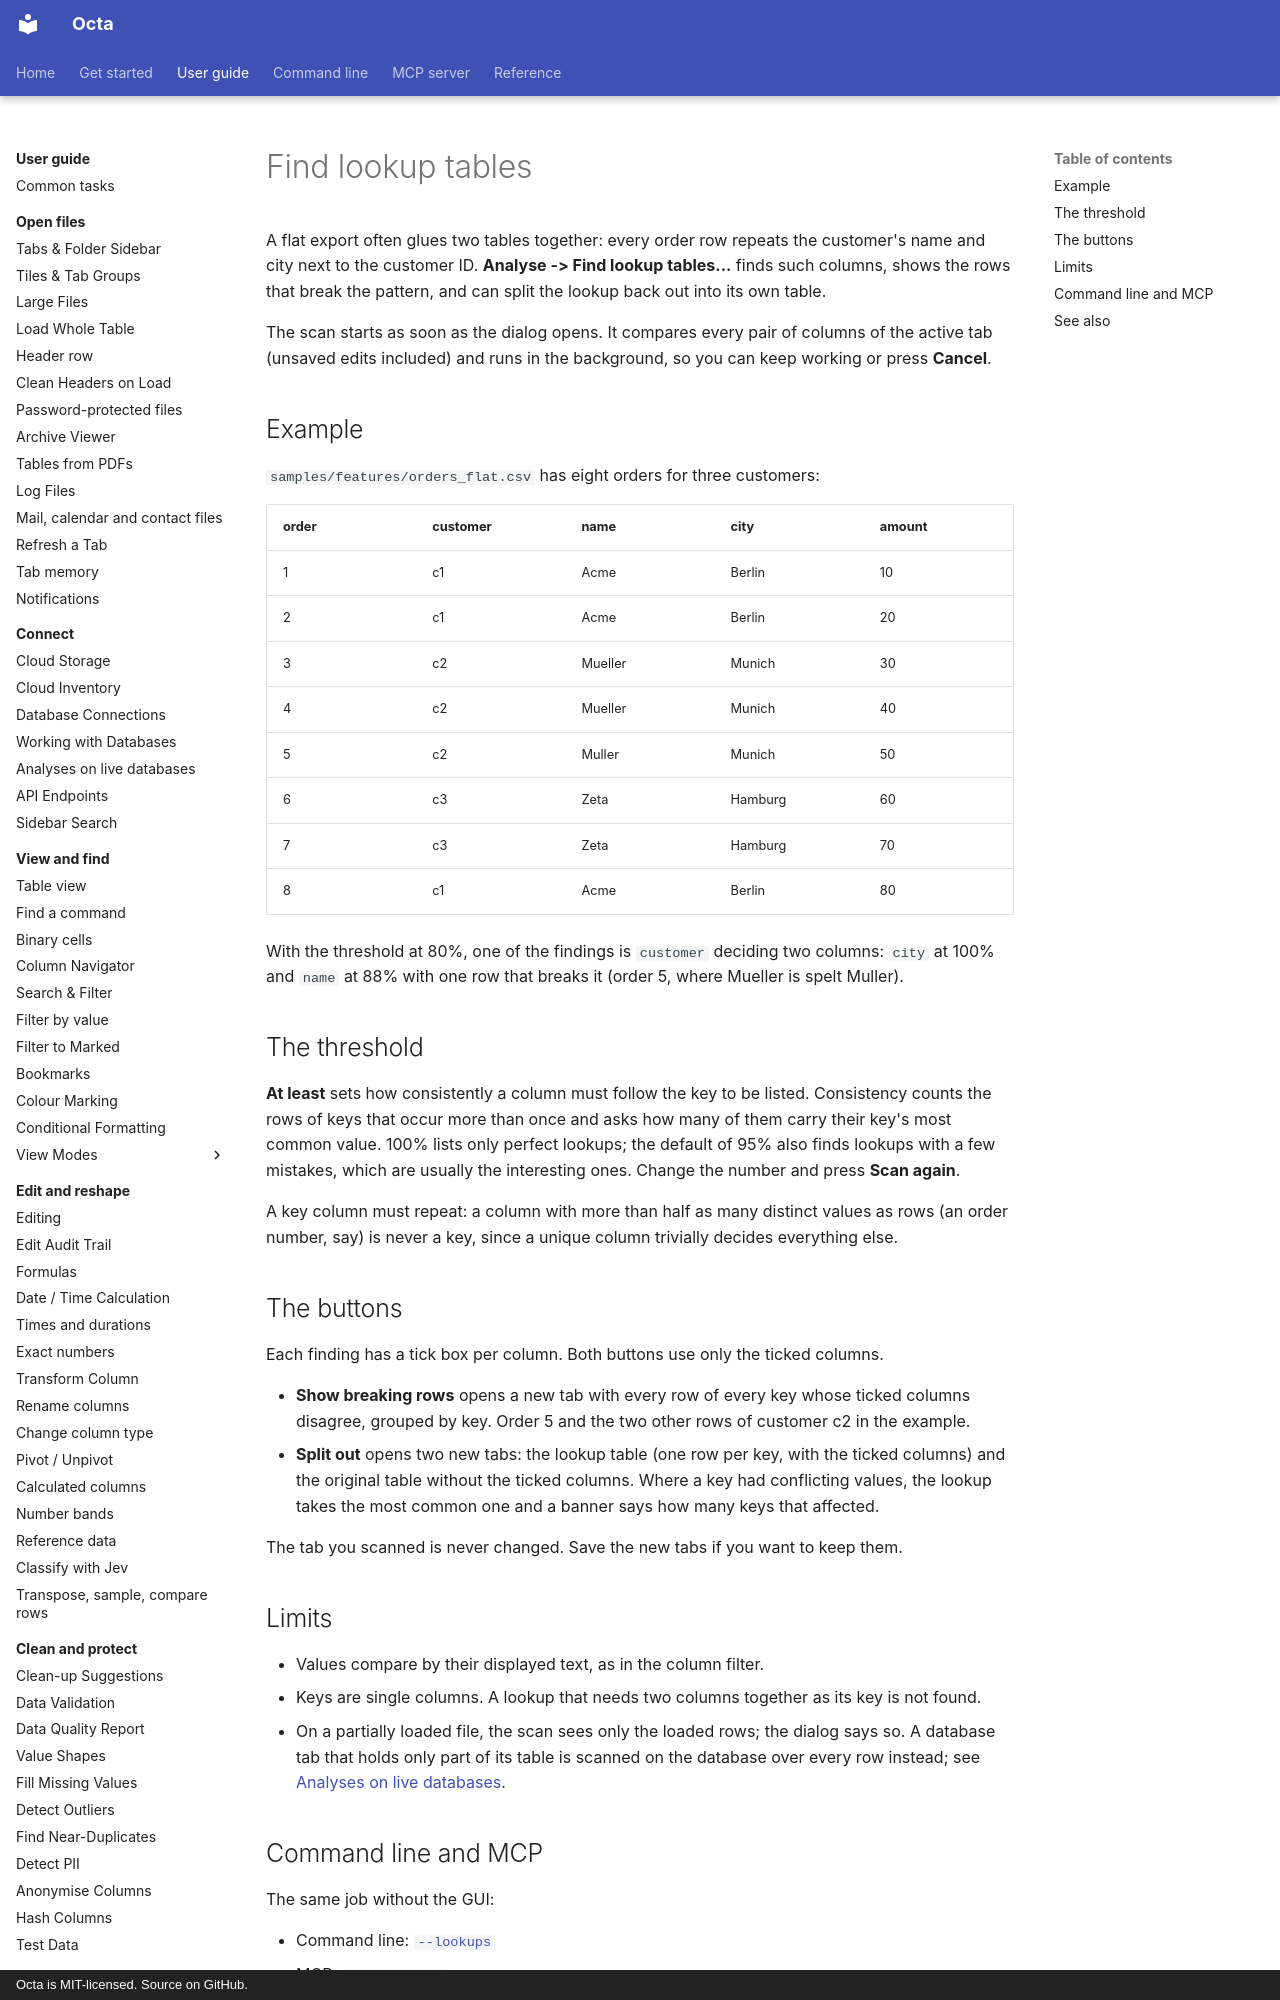

repository: thorstenfoltz/octa · page: usage/lookup-tables/index.html · generator: mkdocs · copyright: Octa is MIT-licensed. Source on GitHub.

# Find lookup tables

A flat export often glues two tables together: every order row repeats the
customer's name and city next to the customer ID. **Analyse -> Find lookup
tables...** finds such columns, shows the rows that break the pattern, and can
split the lookup back out into its own table.

The scan starts as soon as the dialog opens. It compares every pair of columns
of the active tab (unsaved edits included) and runs in the background, so you
can keep working or press **Cancel**.

## Example

`samples/features/orders_flat.csv` has eight orders for three customers:

| order | customer | name    | city    | amount |
|-------|----------|---------|---------|--------|
| 1     | c1       | Acme    | Berlin  | 10     |
| 2     | c1       | Acme    | Berlin  | 20     |
| 3     | c2       | Mueller | Munich  | 30     |
| 4     | c2       | Mueller | Munich  | 40     |
| 5     | c2       | Muller  | Munich  | 50     |
| 6     | c3       | Zeta    | Hamburg | 60     |
| 7     | c3       | Zeta    | Hamburg | 70     |
| 8     | c1       | Acme    | Berlin  | 80     |

With the threshold at 80%, one of the findings is `customer` deciding two columns:
`city` at 100% and `name` at 88% with one row that breaks it (order 5, where
Mueller is spelt Muller).

## The threshold

**At least** sets how consistently a column must follow the key to be listed.
Consistency counts the rows of keys that occur more than once and asks how many
of them carry their key's most common value. 100% lists only perfect lookups;
the default of 95% also finds lookups with a few mistakes, which are usually
the interesting ones. Change the number and press **Scan again**.

A key column must repeat: a column with more than half as many distinct values
as rows (an order number, say) is never a key, since a unique column trivially
decides everything else.
